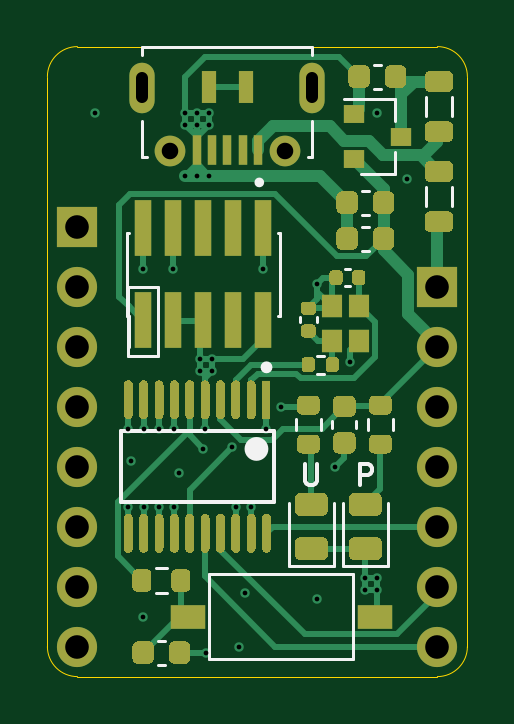
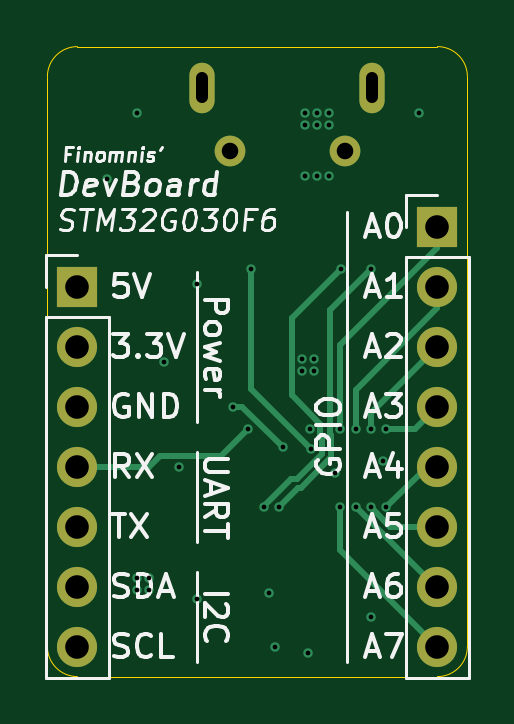
Circuit board: 11 layer files. Board 17.8 x 26.7 mm.
- bottom_copper: devboard-stm32g030f6p6-B_Cu.gbl (4912 bytes)
- bottom_mask: devboard-stm32g030f6p6-B_Mask.gbs (1124 bytes)
- paste: devboard-stm32g030f6p6-B_Paste.gbp (511 bytes)
- bottom_silk: devboard-stm32g030f6p6-B_SilkS.gbo (22979 bytes)
- outline: devboard-stm32g030f6p6-Edge_Cuts.gm1 (1049 bytes)
- top_copper: devboard-stm32g030f6p6-F_Cu.gtl (32763 bytes)
- top_mask: devboard-stm32g030f6p6-F_Mask.gts (18592 bytes)
- paste: devboard-stm32g030f6p6-F_Paste.gtp (17979 bytes)
- top_silk: devboard-stm32g030f6p6-F_SilkS.gto (22614 bytes)
- drill: devboard-stm32g030f6p6-NPTH.drl (275 bytes)
- drill: devboard-stm32g030f6p6-PTH.drl (1405 bytes)

=== bottom_copper: devboard-stm32g030f6p6-B_Cu.gbl ===
G04 #@! TF.GenerationSoftware,KiCad,Pcbnew,(5.1.10)-1*
G04 #@! TF.CreationDate,2021-11-12T00:22:47+01:00*
G04 #@! TF.ProjectId,devboard-stm32g030f6p6,64657662-6f61-4726-942d-73746d333267,rev?*
G04 #@! TF.SameCoordinates,Original*
G04 #@! TF.FileFunction,Copper,L4,Bot*
G04 #@! TF.FilePolarity,Positive*
%FSLAX46Y46*%
G04 Gerber Fmt 4.6, Leading zero omitted, Abs format (unit mm)*
G04 Created by KiCad (PCBNEW (5.1.10)-1) date 2021-11-12 00:22:47*
%MOMM*%
%LPD*%
G01*
G04 APERTURE LIST*
G04 #@! TA.AperFunction,ComponentPad*
%ADD10O,1.700000X1.700000*%
G04 #@! TD*
G04 #@! TA.AperFunction,ComponentPad*
%ADD11R,1.700000X1.700000*%
G04 #@! TD*
G04 #@! TA.AperFunction,ComponentPad*
%ADD12O,1.070000X2.140000*%
G04 #@! TD*
G04 #@! TA.AperFunction,ComponentPad*
%ADD13C,1.300000*%
G04 #@! TD*
G04 #@! TA.AperFunction,ViaPad*
%ADD14C,0.400000*%
G04 #@! TD*
G04 #@! TA.AperFunction,Conductor*
%ADD15C,0.254000*%
G04 #@! TD*
G04 APERTURE END LIST*
D10*
X119380000Y-96520000D03*
X119380000Y-93980000D03*
X119380000Y-91440000D03*
X119380000Y-88900000D03*
X119380000Y-86360000D03*
X119380000Y-83820000D03*
D11*
X119380000Y-81280000D03*
D10*
X104140000Y-96520000D03*
X104140000Y-93980000D03*
X104140000Y-91440000D03*
X104140000Y-88900000D03*
X104140000Y-86360000D03*
X104140000Y-83820000D03*
X104140000Y-81280000D03*
D11*
X104140000Y-78740000D03*
D12*
X106890000Y-72870000D03*
X114090000Y-72870000D03*
D13*
X108065000Y-75520000D03*
X112915000Y-75520000D03*
D14*
X114300000Y-94488000D03*
X110998000Y-96520000D03*
X106300000Y-87300000D03*
X106950000Y-87300000D03*
X107600000Y-87300000D03*
X108250000Y-87300000D03*
X106300000Y-90600000D03*
X106950000Y-90600000D03*
X107600000Y-90600000D03*
X108250000Y-90600000D03*
X109550000Y-87300000D03*
X111500000Y-90600000D03*
X110850000Y-90600000D03*
X112014000Y-80518000D03*
X108204000Y-80518000D03*
X106934000Y-80518000D03*
X109474000Y-88138000D03*
X112776000Y-86360000D03*
X112145000Y-87300000D03*
X115062000Y-88900000D03*
X109728000Y-76581000D03*
X109220000Y-74422000D03*
X108712000Y-74422000D03*
X108712000Y-73914000D03*
X109220000Y-73914000D03*
X109728000Y-73914000D03*
X109728000Y-74422000D03*
X109220000Y-76581000D03*
X108712000Y-76581000D03*
X109601000Y-96774000D03*
X116332000Y-93599000D03*
X116840000Y-93599000D03*
X116840000Y-94107000D03*
X116332000Y-94107000D03*
X115697000Y-84455000D03*
X114300000Y-81153000D03*
X109347000Y-84328000D03*
X109855000Y-84328000D03*
X109855000Y-84836000D03*
X109347000Y-84836000D03*
X106934000Y-95250000D03*
X118110000Y-76708000D03*
X116840000Y-73914000D03*
X104902000Y-73914000D03*
X111252000Y-94234000D03*
X108458000Y-89154000D03*
X106426000Y-88646000D03*
X110689539Y-88083539D03*
D15*
X112014000Y-85598000D02*
X109474000Y-88138000D01*
X112014000Y-80518000D02*
X112014000Y-85598000D01*
X109019999Y-88355921D02*
X110072078Y-89408000D01*
X110309001Y-82623001D02*
X110309001Y-85869077D01*
X108204000Y-80518000D02*
X110309001Y-82623001D01*
X109095999Y-87082079D02*
X110309001Y-85869077D01*
X109095999Y-87664752D02*
X109095999Y-87082079D01*
X109019999Y-87740752D02*
X109095999Y-87664752D01*
X109019999Y-88355921D02*
X109019999Y-87740752D01*
X111500000Y-90578078D02*
X111500000Y-90600000D01*
X110329922Y-89408000D02*
X111500000Y-90578078D01*
X110072078Y-89408000D02*
X110329922Y-89408000D01*
X108638991Y-87582931D02*
X108638991Y-88513741D01*
X108704001Y-87517921D02*
X108638991Y-87582931D01*
X108704001Y-82288001D02*
X108704001Y-87517921D01*
X108638991Y-88513741D02*
X109914258Y-89789008D01*
X106934000Y-80518000D02*
X108704001Y-82288001D01*
X110039008Y-89789008D02*
X110850000Y-90600000D01*
X109914258Y-89789008D02*
X110039008Y-89789008D01*
X104140000Y-79646078D02*
X104140000Y-78740000D01*
X108250000Y-83756078D02*
X104140000Y-79646078D01*
X108250000Y-87300000D02*
X108250000Y-83756078D01*
X104140000Y-82186078D02*
X104140000Y-81280000D01*
X107600000Y-85646078D02*
X104140000Y-82186078D01*
X107600000Y-87300000D02*
X107600000Y-85646078D01*
X106950000Y-86630000D02*
X104140000Y-83820000D01*
X106950000Y-87300000D02*
X106950000Y-86630000D01*
X105080000Y-87300000D02*
X104140000Y-86360000D01*
X106300000Y-87300000D02*
X105080000Y-87300000D01*
X106300000Y-90600000D02*
X104854000Y-89154000D01*
X104600000Y-88900000D02*
X104854000Y-89154000D01*
X104140000Y-88900000D02*
X104600000Y-88900000D01*
X106131922Y-91440000D02*
X106950000Y-90621922D01*
X106950000Y-90621922D02*
X106950000Y-90600000D01*
X104140000Y-91440000D02*
X106131922Y-91440000D01*
X104220000Y-93980000D02*
X107600000Y-90600000D01*
X104140000Y-93980000D02*
X104220000Y-93980000D01*
X108250000Y-92410000D02*
X104140000Y-96520000D01*
X108250000Y-90600000D02*
X108250000Y-92410000D01*
X119380000Y-88900000D02*
X116332000Y-88900000D01*
X113290999Y-88445999D02*
X112145000Y-87300000D01*
X115877999Y-88445999D02*
X113290999Y-88445999D01*
X116332000Y-88900000D02*
X115877999Y-88445999D01*
X112413078Y-86360000D02*
X110689539Y-88083539D01*
X112776000Y-86360000D02*
X112413078Y-86360000D01*
M02*

=== bottom_mask: devboard-stm32g030f6p6-B_Mask.gbs ===
G04 #@! TF.GenerationSoftware,KiCad,Pcbnew,(5.1.10)-1*
G04 #@! TF.CreationDate,2021-11-12T00:22:47+01:00*
G04 #@! TF.ProjectId,devboard-stm32g030f6p6,64657662-6f61-4726-942d-73746d333267,rev?*
G04 #@! TF.SameCoordinates,Original*
G04 #@! TF.FileFunction,Soldermask,Bot*
G04 #@! TF.FilePolarity,Negative*
%FSLAX46Y46*%
G04 Gerber Fmt 4.6, Leading zero omitted, Abs format (unit mm)*
G04 Created by KiCad (PCBNEW (5.1.10)-1) date 2021-11-12 00:22:47*
%MOMM*%
%LPD*%
G01*
G04 APERTURE LIST*
%ADD10O,1.700000X1.700000*%
%ADD11R,1.700000X1.700000*%
%ADD12O,1.070000X2.140000*%
%ADD13C,1.300000*%
G04 APERTURE END LIST*
D10*
X119380000Y-96520000D03*
X119380000Y-93980000D03*
X119380000Y-91440000D03*
X119380000Y-88900000D03*
X119380000Y-86360000D03*
X119380000Y-83820000D03*
D11*
X119380000Y-81280000D03*
D10*
X104140000Y-96520000D03*
X104140000Y-93980000D03*
X104140000Y-91440000D03*
X104140000Y-88900000D03*
X104140000Y-86360000D03*
X104140000Y-83820000D03*
X104140000Y-81280000D03*
D11*
X104140000Y-78740000D03*
D12*
X106890000Y-72870000D03*
X114090000Y-72870000D03*
D13*
X108065000Y-75520000D03*
X112915000Y-75520000D03*
M02*

=== paste: devboard-stm32g030f6p6-B_Paste.gbp ===
G04 #@! TF.GenerationSoftware,KiCad,Pcbnew,(5.1.10)-1*
G04 #@! TF.CreationDate,2021-11-12T00:22:47+01:00*
G04 #@! TF.ProjectId,devboard-stm32g030f6p6,64657662-6f61-4726-942d-73746d333267,rev?*
G04 #@! TF.SameCoordinates,Original*
G04 #@! TF.FileFunction,Paste,Bot*
G04 #@! TF.FilePolarity,Positive*
%FSLAX46Y46*%
G04 Gerber Fmt 4.6, Leading zero omitted, Abs format (unit mm)*
G04 Created by KiCad (PCBNEW (5.1.10)-1) date 2021-11-12 00:22:47*
%MOMM*%
%LPD*%
G01*
G04 APERTURE LIST*
G04 APERTURE END LIST*
M02*

=== bottom_silk: devboard-stm32g030f6p6-B_SilkS.gbo (22979 bytes, source omitted) ===
=== outline: devboard-stm32g030f6p6-Edge_Cuts.gm1 ===
G04 #@! TF.GenerationSoftware,KiCad,Pcbnew,(5.1.10)-1*
G04 #@! TF.CreationDate,2021-11-12T00:22:47+01:00*
G04 #@! TF.ProjectId,devboard-stm32g030f6p6,64657662-6f61-4726-942d-73746d333267,rev?*
G04 #@! TF.SameCoordinates,Original*
G04 #@! TF.FileFunction,Profile,NP*
%FSLAX46Y46*%
G04 Gerber Fmt 4.6, Leading zero omitted, Abs format (unit mm)*
G04 Created by KiCad (PCBNEW (5.1.10)-1) date 2021-11-12 00:22:47*
%MOMM*%
%LPD*%
G01*
G04 APERTURE LIST*
G04 #@! TA.AperFunction,Profile*
%ADD10C,0.050000*%
G04 #@! TD*
G04 APERTURE END LIST*
D10*
X102870000Y-72390000D02*
G75*
G02*
X104140000Y-71120000I1270000J0D01*
G01*
X119380000Y-71120000D02*
G75*
G02*
X120650000Y-72390000I0J-1270000D01*
G01*
X120650000Y-96520000D02*
G75*
G02*
X119380000Y-97790000I-1270000J0D01*
G01*
X104140000Y-97790000D02*
G75*
G02*
X102870000Y-96520000I0J1270000D01*
G01*
X102870000Y-72390000D02*
X102870000Y-96520000D01*
X119380000Y-71120000D02*
X104140000Y-71120000D01*
X120650000Y-96520000D02*
X120650000Y-72390000D01*
X104140000Y-97790000D02*
X119380000Y-97790000D01*
M02*

=== top_copper: devboard-stm32g030f6p6-F_Cu.gtl (32763 bytes, source omitted) ===
=== top_mask: devboard-stm32g030f6p6-F_Mask.gts (18592 bytes, source omitted) ===
=== paste: devboard-stm32g030f6p6-F_Paste.gtp (17979 bytes, source omitted) ===
=== top_silk: devboard-stm32g030f6p6-F_SilkS.gto (22614 bytes, source omitted) ===
=== drill: devboard-stm32g030f6p6-NPTH.drl ===
M48
; DRILL file {KiCad (5.1.10)-1} date 11/12/21 00:23:47
; FORMAT={-:-/ absolute / metric / decimal}
; #@! TF.CreationDate,2021-11-12T00:23:47+01:00
; #@! TF.GenerationSoftware,Kicad,Pcbnew,(5.1.10)-1
; #@! TF.FileFunction,NonPlated,1,4,NPTH
FMAT,2
METRIC
%
G90
G05
T0
M30

=== drill: devboard-stm32g030f6p6-PTH.drl ===
M48
; DRILL file {KiCad (5.1.10)-1} date 11/12/21 00:23:47
; FORMAT={-:-/ absolute / metric / decimal}
; #@! TF.CreationDate,2021-11-12T00:23:47+01:00
; #@! TF.GenerationSoftware,Kicad,Pcbnew,(5.1.10)-1
; #@! TF.FileFunction,Plated,1,4,PTH
FMAT,2
METRIC
T1C0.200
T2C0.500
T3C0.700
T4C1.000
%
G90
G05
T1
X104.902Y-73.914
X106.3Y-87.3
X106.3Y-90.6
X106.426Y-88.646
X106.934Y-80.518
X106.934Y-95.25
X106.95Y-87.3
X106.95Y-90.6
X107.6Y-87.3
X107.6Y-90.6
X108.204Y-80.518
X108.25Y-87.3
X108.25Y-90.6
X108.458Y-89.154
X108.712Y-73.914
X108.712Y-74.422
X108.712Y-76.581
X109.22Y-73.914
X109.22Y-74.422
X109.22Y-76.581
X109.347Y-84.328
X109.347Y-84.836
X109.474Y-88.138
X109.55Y-87.3
X109.601Y-96.774
X109.728Y-73.914
X109.728Y-74.422
X109.728Y-76.581
X109.855Y-84.328
X109.855Y-84.836
X110.69Y-88.084
X110.85Y-90.6
X110.998Y-96.52
X111.252Y-94.234
X111.5Y-90.6
X112.014Y-80.518
X112.145Y-87.3
X112.776Y-86.36
X114.3Y-81.153
X114.3Y-94.488
X115.062Y-88.9
X115.697Y-84.455
X116.332Y-93.599
X116.332Y-94.107
X116.84Y-73.914
X116.84Y-93.599
X116.84Y-94.107
X118.11Y-76.708
T3
X108.065Y-75.52
X112.915Y-75.52
T4
X104.14Y-78.74
X104.14Y-81.28
X104.14Y-83.82
X104.14Y-86.36
X104.14Y-88.9
X104.14Y-91.44
X104.14Y-93.98
X104.14Y-96.52
X119.38Y-81.28
X119.38Y-83.82
X119.38Y-86.36
X119.38Y-88.9
X119.38Y-91.44
X119.38Y-93.98
X119.38Y-96.52
T2
X106.89Y-72.47G85X106.89Y-73.27
G05
X114.09Y-72.47G85X114.09Y-73.27
G05
T0
M30

